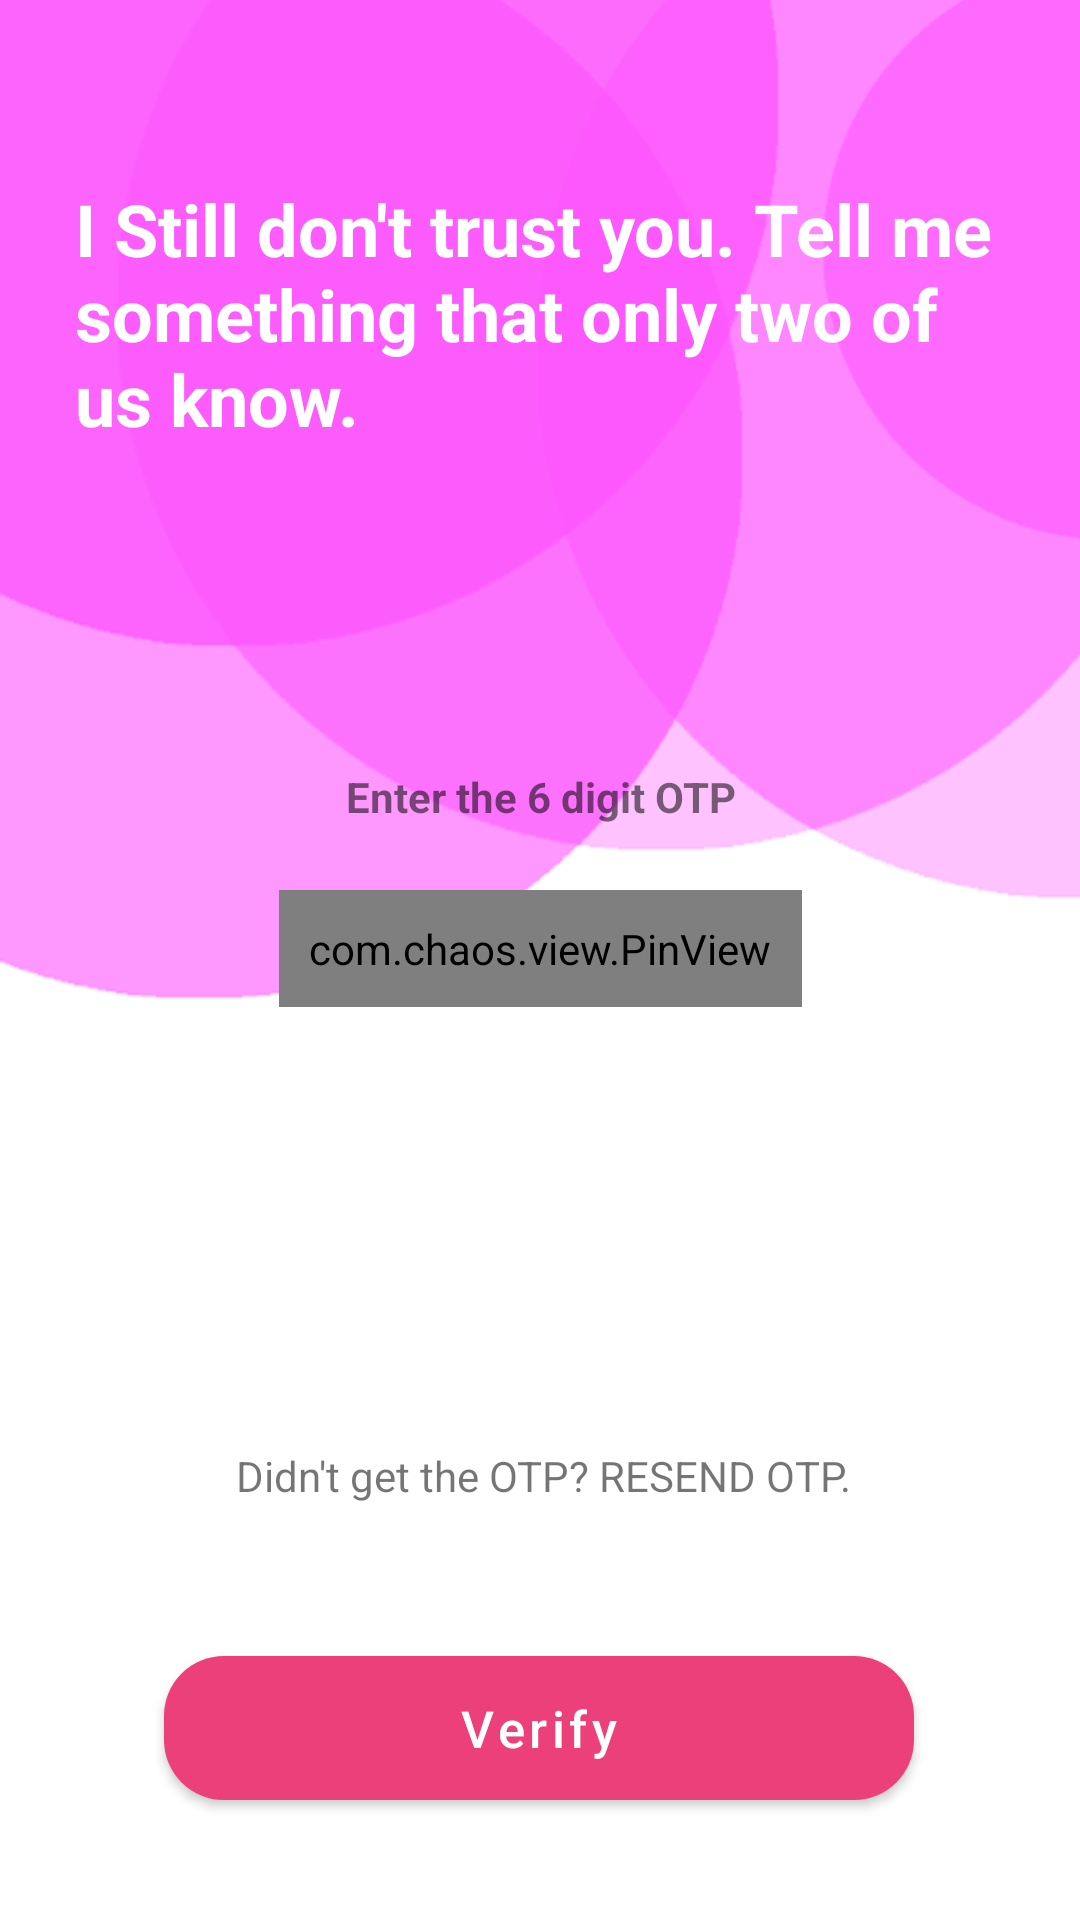

Here is an Android app screen rendered from its layout file. Give the layout XML and the strings, colors and styles it references.
<!-- AndroidManifest.xml: application theme Theme.Suraksha -->
<!-- res/layout/activity_otpactivity.xml -->
<?xml version="1.0" encoding="utf-8"?>
<androidx.constraintlayout.widget.ConstraintLayout xmlns:android="http://schemas.android.com/apk/res/android"
    xmlns:app="http://schemas.android.com/apk/res-auto"
    xmlns:tools="http://schemas.android.com/tools"
    android:layout_width="match_parent"
    android:layout_height="match_parent"
    tools:context=".OTPActivity">

    <ImageView
        android:id="@+id/imageView2"
        android:layout_width="match_parent"
        android:layout_height="match_parent"
        android:scaleType="centerCrop"
        android:src="@drawable/backgtound_png"
        app:layout_constraintBottom_toBottomOf="parent"
        app:layout_constraintEnd_toEndOf="parent"
        app:layout_constraintStart_toStartOf="parent"
        app:layout_constraintTop_toTopOf="parent" />

    <TextView
        android:id="@+id/topText"
        android:layout_width="0dp"
        android:layout_height="wrap_content"
        android:layout_marginStart="25dp"
        android:layout_marginTop="60dp"
        android:layout_marginEnd="25dp"
        android:text="I Still don't trust you.
Tell me something that only two of us know."
        android:textColor="@android:color/white"
        android:textSize="24sp"
        android:textStyle="bold"
        app:layout_constraintEnd_toEndOf="parent"
        app:layout_constraintHorizontal_bias="1.0"
        app:layout_constraintStart_toStartOf="parent"
        app:layout_constraintTop_toTopOf="parent" />

    <TextView
        android:id="@+id/txt_noti"
        android:layout_width="0dp"
        android:layout_height="wrap_content"
        android:layout_marginTop="8dp"
        android:layout_marginBottom="8dp"
        android:gravity="center_horizontal"
        android:text="Enter the 6 digit OTP"
        android:textAlignment="center"
        android:textStyle="bold"
        app:layout_constraintBottom_toTopOf="@+id/pinView"
        app:layout_constraintEnd_toEndOf="@+id/pinView"
        app:layout_constraintHorizontal_bias="0.0"
        app:layout_constraintStart_toStartOf="@+id/pinView"
        app:layout_constraintTop_toBottomOf="@id/topText"
        app:layout_constraintVertical_bias="0.88" />

    <com.chaos.view.PinView
            android:id="@+id/pinView"
            style="@style/PinWidget.PinView"
            android:layout_width="wrap_content"
            android:layout_height="wrap_content"
            android:layout_marginStart="8dp"
            android:layout_marginEnd="8dp"
            android:layout_marginBottom="8dp"
            android:inputType="number"
            android:padding="10dp"
            android:textSize="18sp"
            app:itemCount="6"
            app:itemHeight="48dp"
            app:itemRadius="10dp"
            app:layout_constraintBottom_toBottomOf="parent"
            app:layout_constraintEnd_toEndOf="parent"
            app:layout_constraintStart_toStartOf="parent"
            app:layout_constraintTop_toTopOf="parent"
            app:lineColor="@android:color/darker_gray"
            app:viewType="rectangle" />

        <TextView
            android:id="@+id/txt_resend"
            android:layout_width="wrap_content"
            android:layout_height="wrap_content"
            android:layout_marginTop="16dp"
            android:layout_marginBottom="8dp"
            android:text="Didn't get the OTP? RESEND OTP."
            app:layout_constraintBottom_toBottomOf="parent"
            app:layout_constraintEnd_toEndOf="@+id/pinView"
            app:layout_constraintHorizontal_bias="0.473"
            app:layout_constraintStart_toStartOf="@+id/pinView"
            app:layout_constraintTop_toBottomOf="@+id/pinView" />



    <Button
        android:id="@+id/btn_verify"
        android:layout_width="250dp"
        android:layout_height="wrap_content"
        android:layout_marginStart="8dp"
        android:layout_marginEnd="8dp"
        android:layout_marginBottom="40dp"
        android:background="@drawable/button_background"
        android:text="Verify"
        android:textAllCaps="false"
        android:textColor="@android:color/white"
        android:textSize="17sp"
        app:layout_constraintBottom_toBottomOf="parent"
        app:layout_constraintEnd_toEndOf="parent"
        app:layout_constraintHorizontal_bias="0.496"
        app:layout_constraintStart_toStartOf="parent" />

</androidx.constraintlayout.widget.ConstraintLayout>
<!-- resources referenced by this layout -->
<resources>
  <!-- drawable backgtound_png: png bitmap (drawable, 18203 bytes) -->
  <!-- drawable button_background (drawable) -->
  <shape xmlns:android="http://schemas.android.com/apk/res/android">
      <corners android:radius="20dp"/>
      <gradient android:startColor="#ff97ff"
          android:endColor="#ca66cc"/>
  </shape>
  <style name="Theme.Suraksha" parent="Theme.MaterialComponents.DayNight.NoActionBar">
          
          <item name="colorPrimary">@color/md_pink_400</item>
          <item name="colorPrimaryVariant">@color/md_pink_700</item>
          <item name="colorOnPrimary">@color/white</item>
          
          <item name="colorSecondary">@color/md_pink_200</item>
          <item name="colorSecondaryVariant">@color/md_pink_A200</item>
          <item name="colorOnSecondary">@color/black</item>
          
          <item name="android:statusBarColor">?attr/colorPrimaryVariant</item>
          
      </style>
  <color name="md_pink_400">#EC407A</color>
  <color name="md_pink_700">#C2185B</color>
  <color name="white">#FFFFFFFF</color>
  <color name="md_pink_200">#F48FB1</color>
  <color name="md_pink_A200">#FF4081</color>
  <color name="black">#FF000000</color>
</resources>
